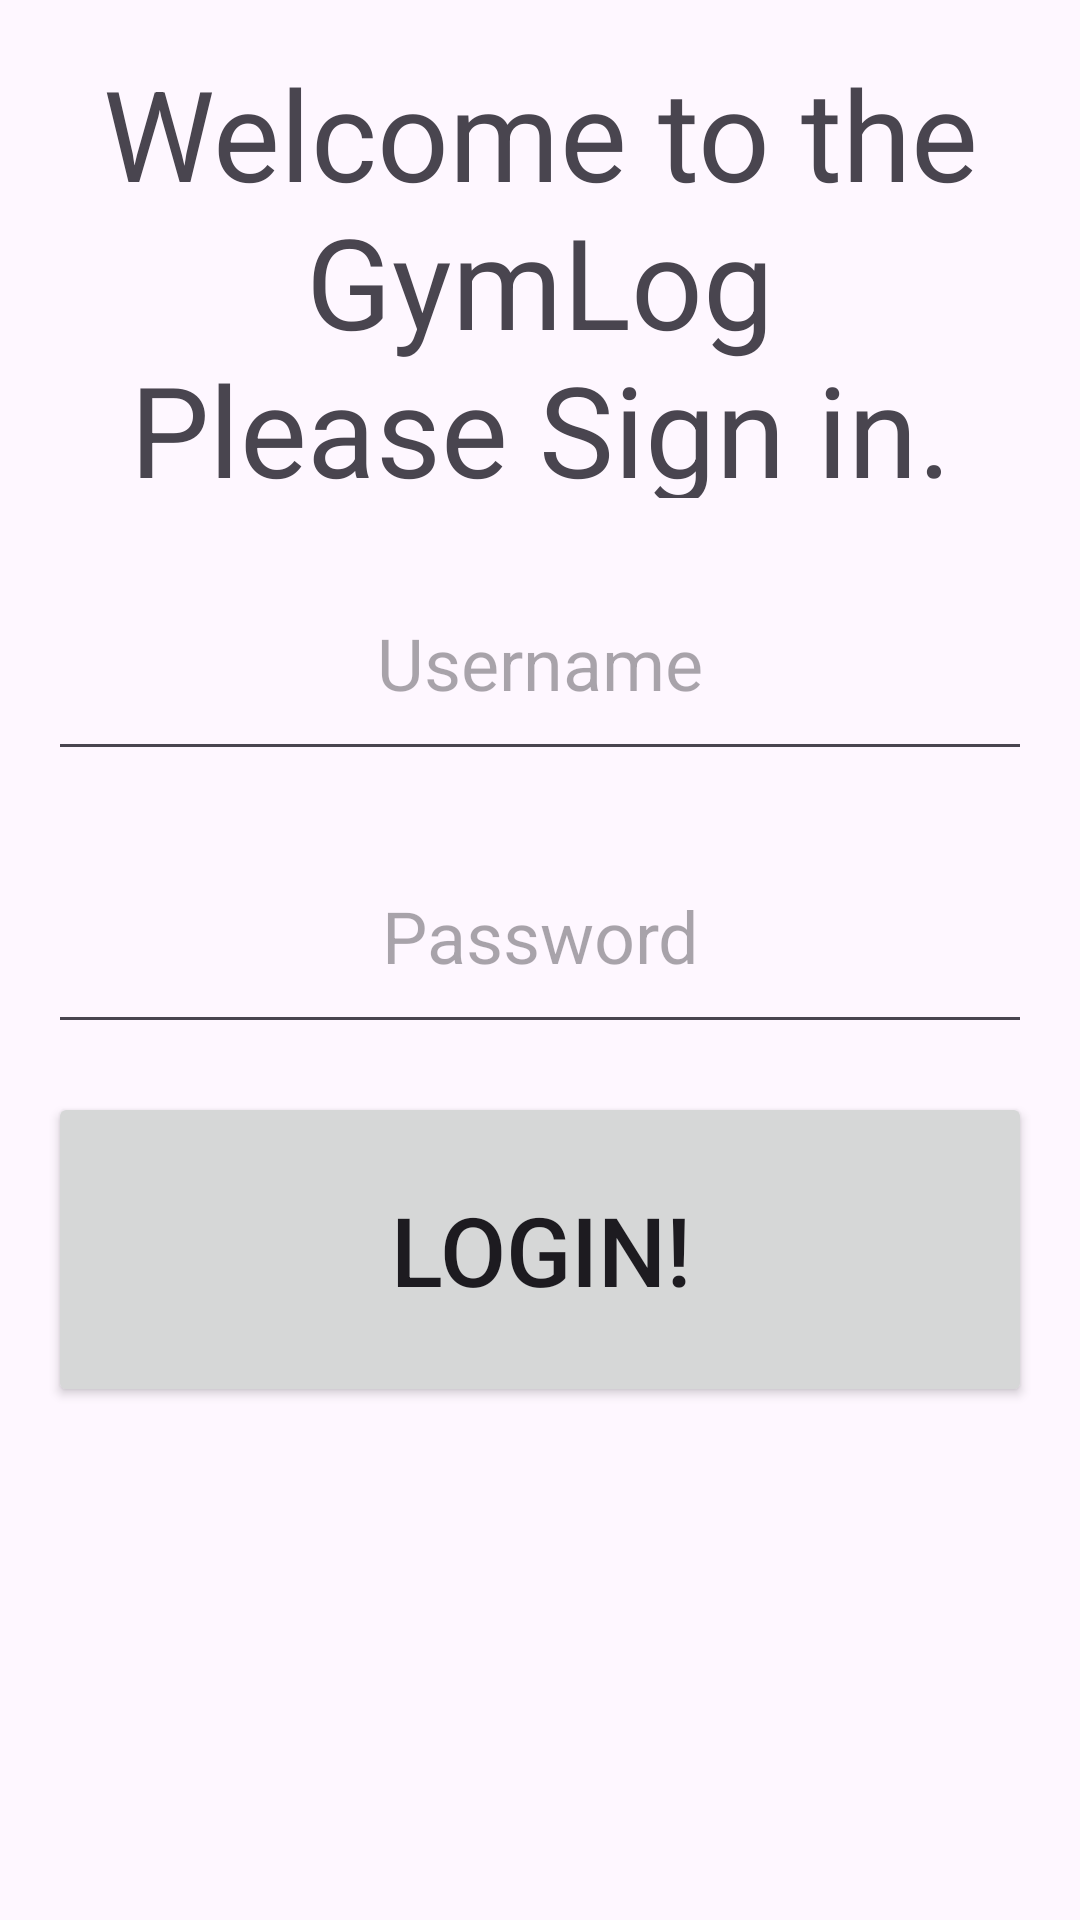

Here is an Android app screen rendered from its layout file. Give the layout XML and the strings, colors and styles it references.
<!-- AndroidManifest.xml: application theme Theme.GymLog -->
<!-- res/layout/activity_login.xml -->
<?xml version="1.0" encoding="utf-8"?>
<androidx.constraintlayout.widget.ConstraintLayout xmlns:android="http://schemas.android.com/apk/res/android"
    xmlns:app="http://schemas.android.com/apk/res-auto"
    xmlns:tools="http://schemas.android.com/tools"
    android:id="@+id/main"
    android:layout_width="match_parent"
    android:layout_height="match_parent"
    tools:context=".LoginActivity">

    <TextView
        android:id="@+id/titleLoginTextView"
        android:layout_width="match_parent"
        android:layout_height="150dip"
        android:layout_margin="16dip"
        android:gravity="center"
        android:text="@string/login_welcome"
        android:textSize="42sp"
        app:layout_constraintEnd_toEndOf="parent"
        app:layout_constraintStart_toStartOf="parent"
        app:layout_constraintTop_toTopOf="parent" />

    <EditText
        android:id="@+id/userNameLoginEditText"
        android:layout_width="match_parent"
        android:layout_height="75dp"
        android:layout_margin="16dp"
        android:autofillHints="Please enter username"
        android:gravity="center"
        android:hint="@string/username"
        android:inputType="text"
        android:textSize="24sp"
        app:layout_constraintEnd_toEndOf="parent"
        app:layout_constraintStart_toStartOf="parent"
        app:layout_constraintTop_toBottomOf="@id/titleLoginTextView" />

    <EditText
        android:id="@+id/passwordLoginEditText"
        android:layout_width="match_parent"
        android:layout_height="75dp"
        android:layout_margin="16dp"
        android:autofillHints="Please enter password"
        android:gravity="center"
        android:hint="@string/password"
        android:inputType="textPassword"
        android:textSize="24sp"
        app:layout_constraintEnd_toEndOf="parent"
        app:layout_constraintStart_toStartOf="parent"
        app:layout_constraintTop_toBottomOf="@id/userNameLoginEditText" />

    <Button
        android:id="@+id/loginButton"
        android:layout_width="match_parent"
        android:layout_height="105dp"
        android:layout_margin="16dp"
        android:text="@string/login"
        android:textSize="32sp"
        app:layout_constraintStart_toStartOf="parent"
        app:layout_constraintEnd_toEndOf="parent"
        app:layout_constraintTop_toBottomOf="@+id/passwordLoginEditText" />


</androidx.constraintlayout.widget.ConstraintLayout>
<!-- resources referenced by this layout -->
<resources>
  <string name="login">Login!</string>
  <string name="login_welcome">Welcome to the GymLog\nPlease Sign in.</string>
  <string name="password">Password</string>
  <string name="username">Username</string>
  <style name="Theme.GymLog" parent="Base.Theme.GymLog" />
  <style name="Base.Theme.GymLog" parent="Theme.Material3.DayNight.NoActionBar">
          
          
      </style>
</resources>
